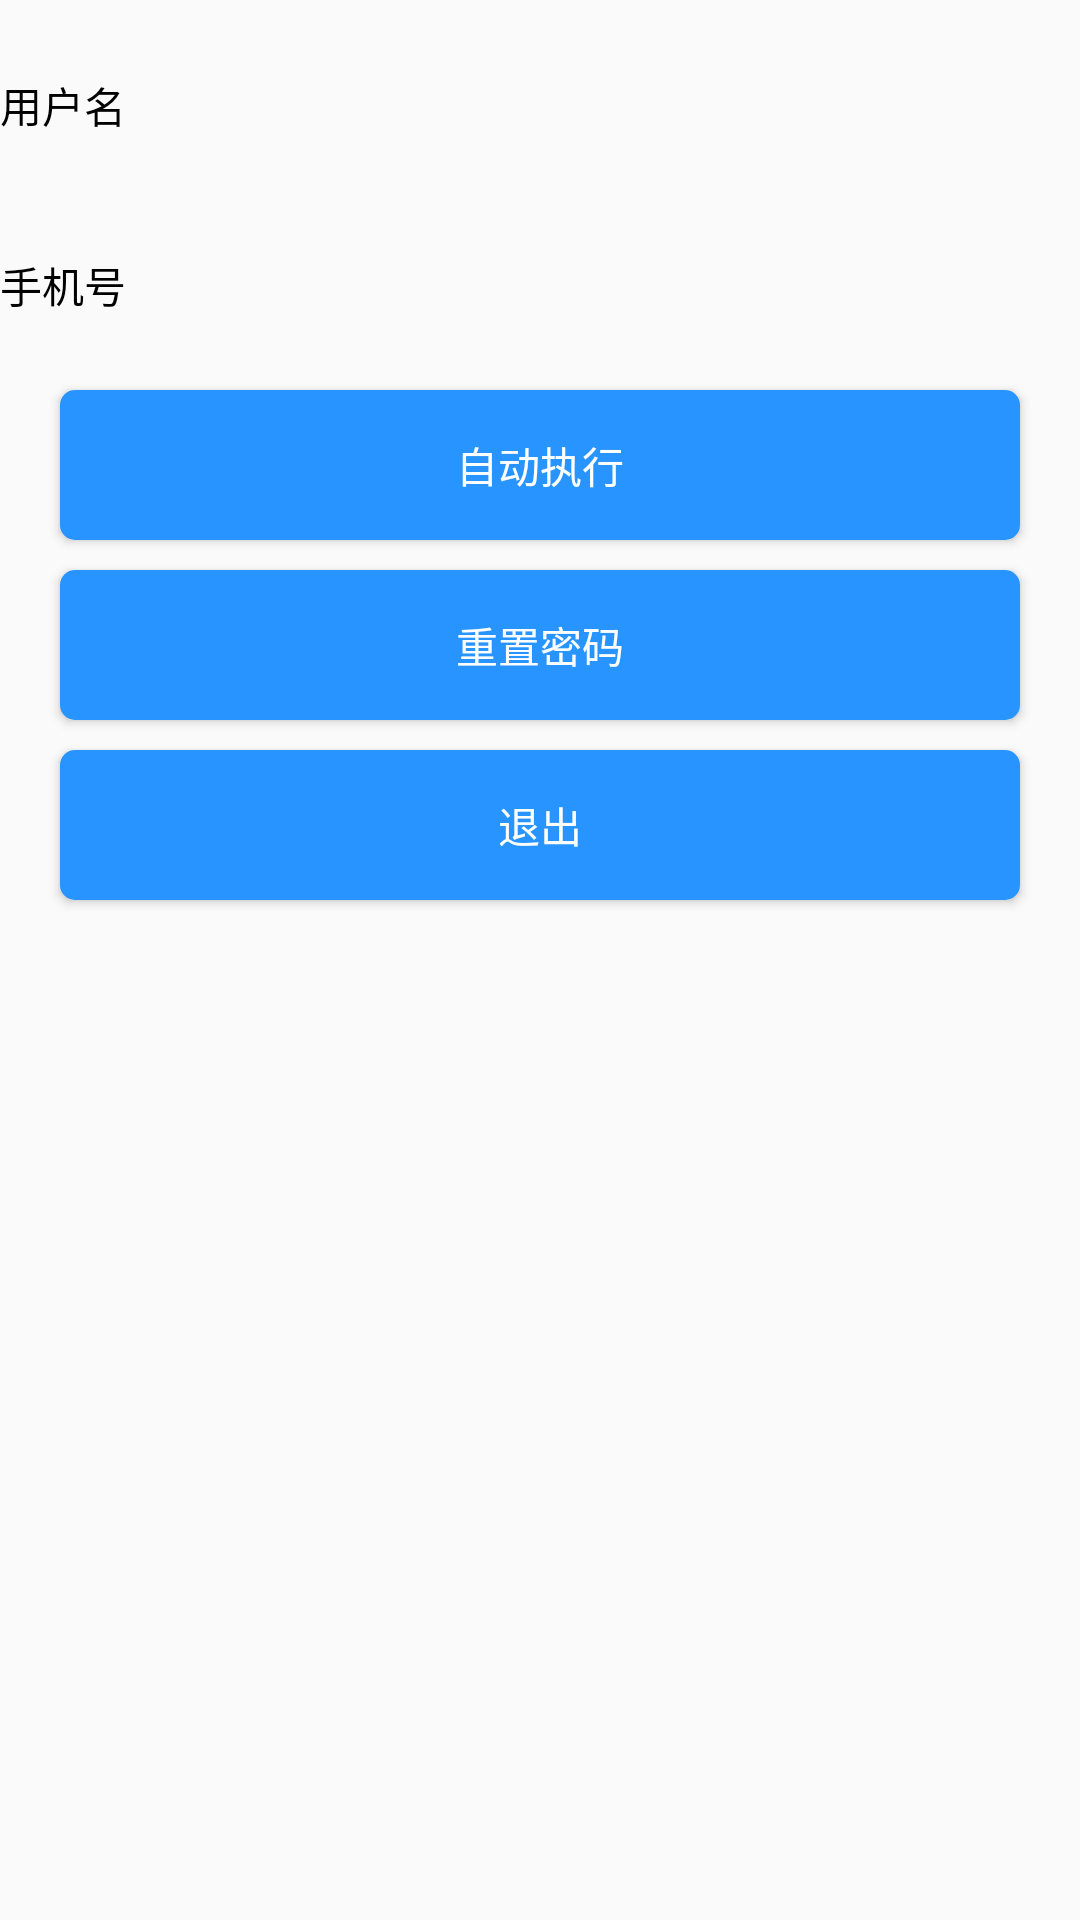

The Android layout XML behind this screen, and the referenced resources:
<!-- AndroidManifest.xml: application theme AppTheme -->
<!-- res/layout/fragment_user.xml -->
<?xml version="1.0" encoding="utf-8"?>
<LinearLayout xmlns:android="http://schemas.android.com/apk/res/android"
    android:orientation="vertical"
    android:layout_width="match_parent"
    android:layout_height="match_parent">
    <LinearLayout
        android:orientation="horizontal"
        android:layout_marginTop="10dp"
        android:layout_width="match_parent"
        android:layout_height="wrap_content">
        <TextView
            android:gravity="center_vertical"
            android:textColor="#000000"
            android:text="用户名"
            android:layout_width="wrap_content"
            android:layout_height="50dp" />
        <TextView
            android:layout_marginLeft="10dp"
            android:gravity="center_vertical"
            android:textColor="#000000"
            android:id="@+id/name"
            android:layout_width="wrap_content"
            android:layout_height="50dp" />
    </LinearLayout>
    <LinearLayout
        android:orientation="horizontal"
        android:layout_marginTop="10dp"
        android:layout_width="match_parent"
        android:layout_height="wrap_content">
        <TextView
            android:gravity="center_vertical"
            android:textColor="#000000"
            android:text="手机号"
            android:layout_width="wrap_content"
            android:layout_height="50dp" />
        <TextView
            android:layout_marginLeft="10dp"
            android:gravity="center_vertical"
            android:textColor="#000000"
            android:id="@+id/phonenum"
            android:layout_width="wrap_content"
            android:layout_height="50dp" />
    </LinearLayout>
    <Button
        android:layout_marginLeft="20dp"
        android:layout_marginRight="20dp"
        android:textColor="#ffffff"
        android:background="@drawable/button_selector"
        android:layout_marginTop="10dp"
        android:id="@+id/auto_choice"
        android:text="自动执行"
        android:layout_width="match_parent"
        android:layout_height="50dp" />
    <Button
        android:layout_marginLeft="20dp"
        android:layout_marginRight="20dp"
        android:textColor="#ffffff"
        android:background="@drawable/button_selector"
        android:layout_marginTop="10dp"
        android:id="@+id/changepswd"
        android:text="重置密码"
        android:layout_width="match_parent"
        android:layout_height="50dp" />
    <Button
        android:layout_marginLeft="20dp"
        android:layout_marginRight="20dp"
        android:textColor="#ffffff"
        android:background="@drawable/button_selector"
        android:layout_marginTop="10dp"
        android:id="@+id/loginout"
        android:text="退出"
        android:layout_width="match_parent"
        android:layout_height="50dp"/>

   

</LinearLayout>
<!-- resources referenced by this layout -->
<resources>
  <!-- drawable button_selector (drawable) -->
  <?xml version="1.0" encoding="utf-8"?>
  <selector xmlns:android="http://schemas.android.com/apk/res/android" >
      <item android:state_pressed="true" android:drawable="@drawable/button_back_shape_pressed" />
      <item android:drawable="@drawable/button_back_shape" />
  </selector>
  <style name="AppTheme" parent="Theme.AppCompat.Light.DarkActionBar">
          
          <item name="colorPrimary">@color/colorPrimary</item>
          <item name="colorPrimaryDark">@color/colorPrimaryDark</item>
          <item name="colorAccent">@color/colorAccent</item>
      </style>
  <!-- drawable button_back_shape_pressed (drawable) -->
  <?xml version="1.0" encoding="UTF-8"?>
  <shape xmlns:android="http://schemas.android.com/apk/res/android">
      <solid android:color="#ffaf60"/>
     
      <corners android:radius="5dp"></corners>
  </shape>
  <!-- drawable button_back_shape (drawable) -->
  <?xml version="1.0" encoding="UTF-8"?>
  <shape xmlns:android="http://schemas.android.com/apk/res/android">
      <solid android:color="#2894ff"/>
     
      <corners android:radius="5dp"></corners>
  </shape>
  <!-- not gathered from this repository: default colours our renderer supplied (Android Studio template values) -->
  <color name="colorPrimary">#FF6200EE</color>
  <color name="colorPrimaryDark">#FF3700B3</color>
  <color name="colorAccent">#FF03DAC5</color>
</resources>
